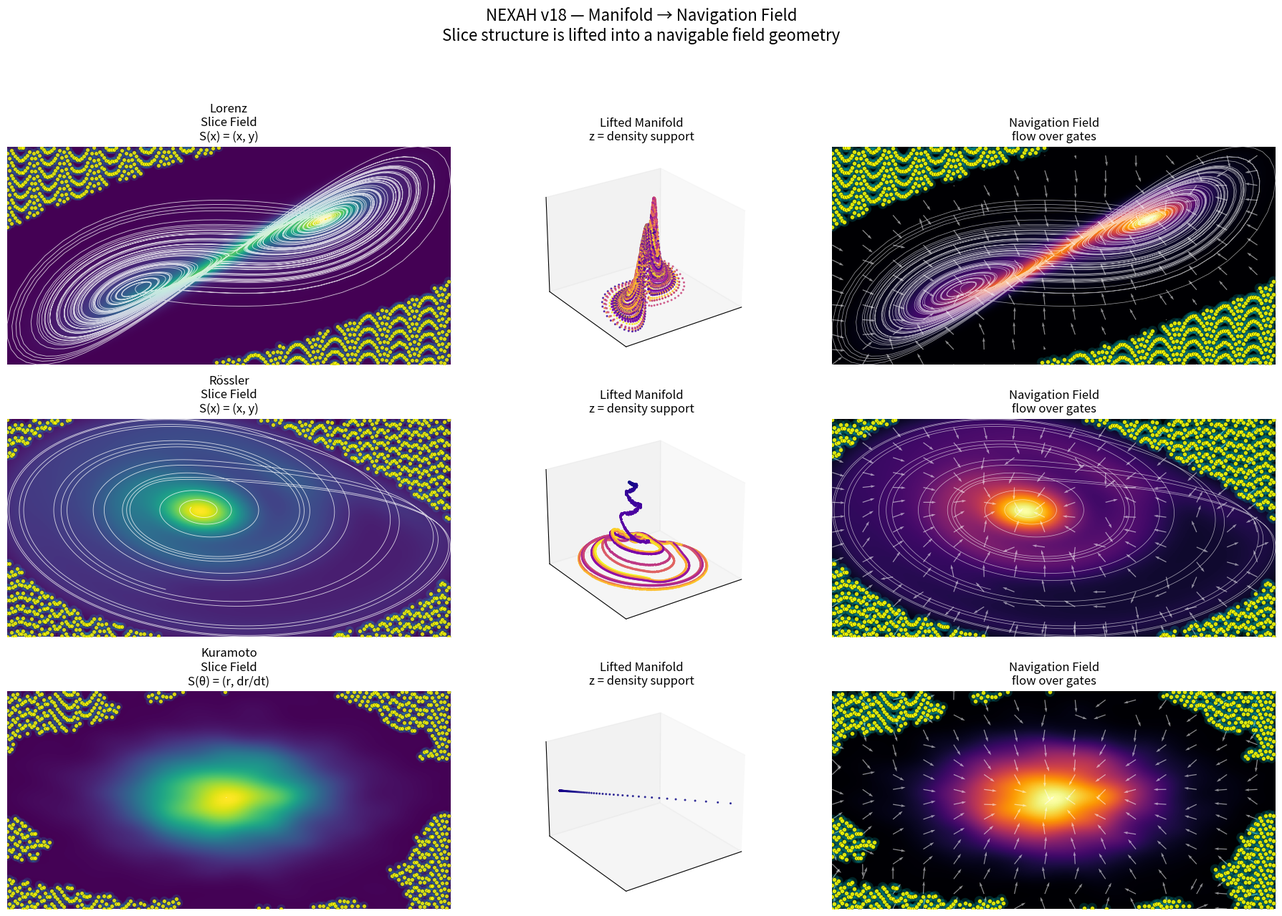

Source code (Python): (Note: this script raises an exception after producing the figure.)
# NEXAH v18 — Manifold → Navigation Field
#
# Idea:
# 2D slice is not the full structure.
# We reconstruct a lifted manifold-like space and derive a navigation field on it.
#
# Systems:
# - Lorenz
# - Rössler
# - Kuramoto
#
# Output:
# RESEARCH/visuals/nexah_manifold_navigation_field_v18.png

import numpy as np
import matplotlib.pyplot as plt
from scipy.stats import gaussian_kde
from mpl_toolkits.mplot3d import Axes3D  # noqa: F401


# ============================================================
# SYSTEMS
# ============================================================

def lorenz(n=9000, dt=0.01):
    def f(x, y, z):
        return 10 * (y - x), x * (28 - z) - y, x * y - 2.667 * z

    xs, ys, zs = np.zeros(n), np.zeros(n), np.zeros(n)
    xs[0], ys[0], zs[0] = 0.1, 0.0, 0.0

    for i in range(n - 1):
        dx, dy, dz = f(xs[i], ys[i], zs[i])
        xs[i + 1] = xs[i] + dx * dt
        ys[i + 1] = ys[i] + dy * dt
        zs[i + 1] = zs[i] + dz * dt

    return xs[1000:], ys[1000:]


def rossler(n=10000, dt=0.01):
    def f(x, y, z):
        return -y - z, x + 0.2 * y, 0.2 + z * (x - 5.7)

    xs, ys, zs = np.zeros(n), np.zeros(n), np.zeros(n)
    xs[0], ys[0], zs[0] = 0.1, 0.0, 0.0

    for i in range(n - 1):
        dx, dy, dz = f(xs[i], ys[i], zs[i])
        xs[i + 1] = xs[i] + dx * dt
        ys[i + 1] = ys[i] + dy * dt
        zs[i + 1] = zs[i] + dz * dt

    return xs[1500:], ys[1500:]


def kuramoto(n_agents=64, steps=3500, dt=0.04, K=2.2, seed=7):
    rng = np.random.default_rng(seed)
    theta = rng.uniform(0, 2 * np.pi, n_agents)
    omega = rng.normal(0.0, 0.55, n_agents)

    r_vals = np.zeros(steps)

    for t in range(steps):
        order = np.mean(np.exp(1j * theta))
        r = np.abs(order)
        psi = np.angle(order)

        r_vals[t] = r

        theta_dot = omega + K * r * np.sin(psi - theta)
        theta = np.mod(theta + dt * theta_dot, 2 * np.pi)

    dr = np.gradient(r_vals)
    return r_vals[300:], (dr * 25.0)[300:]


# ============================================================
# FIELD HELPERS
# ============================================================

def density_field(x, y, grid_n=220):
    x = np.asarray(x)
    y = np.asarray(y)

    mask = np.isfinite(x) & np.isfinite(y)
    x = x[mask]
    y = y[mask]

    # avoid KDE singularity
    x = x + np.random.normal(0, 1e-6, len(x))
    y = y + np.random.normal(0, 1e-6, len(y))

    kde = gaussian_kde(np.vstack([x, y]))

    xmin, xmax = x.min(), x.max()
    ymin, ymax = y.min(), y.max()

    X, Y = np.mgrid[xmin:xmax:complex(grid_n), ymin:ymax:complex(grid_n)]
    Z = kde(np.vstack([X.ravel(), Y.ravel()])).reshape(X.shape)

    return X, Y, Z, [xmin, xmax, ymin, ymax]


def navigation_field(Z):
    # navigation proxy:
    # move toward high-density stable structure
    # while avoiding low-density gate/void areas
    dZdx, dZdy = np.gradient(Z)

    mag = np.sqrt(dZdx**2 + dZdy**2) + 1e-12
    Fx = dZdx / mag
    Fy = dZdy / mag

    return Fx, Fy


def detect_gates(Z, percentile=18):
    return Z < np.percentile(Z, percentile)


def gate_points(mask, extent, shape, max_points=700):
    gx, gy = np.where(mask)

    gx = np.interp(gx, [0, shape[0]], [extent[0], extent[1]])
    gy = np.interp(gy, [0, shape[1]], [extent[2], extent[3]])

    if len(gx) > max_points:
        idx = np.linspace(0, len(gx) - 1, max_points).astype(int)
        gx = gx[idx]
        gy = gy[idx]

    return gx, gy


def lift_manifold(x, y, Z, extent):
    # lifted manifold coordinate:
    # z_lift = normalized density sampled from the field
    xmin, xmax, ymin, ymax = extent

    xi = np.clip(((x - xmin) / (xmax - xmin) * (Z.shape[0] - 1)).astype(int), 0, Z.shape[0] - 1)
    yi = np.clip(((y - ymin) / (ymax - ymin) * (Z.shape[1] - 1)).astype(int), 0, Z.shape[1] - 1)

    z = Z[xi, yi]
    z = (z - z.min()) / (z.max() - z.min() + 1e-12)

    return z


# ============================================================
# RUN
# ============================================================

systems = [
    ("Lorenz", lorenz, "S(x) = (x, y)"),
    ("Rössler", rossler, "S(x) = (x, y)"),
    ("Kuramoto", kuramoto, "S(θ) = (r, dr/dt)"),
]

fig = plt.figure(figsize=(18, 13))

for row, (name, fn, slice_label) in enumerate(systems):
    x, y = fn()

    X, Y, Z, extent = density_field(x, y)
    Fx, Fy = navigation_field(Z)
    gates = detect_gates(Z)
    gx, gy = gate_points(gates, extent, Z.shape)

    z_lift = lift_manifold(x, y, Z, extent)

    # --------------------------------------------------------
    # 1. Slice field
    # --------------------------------------------------------
    ax1 = fig.add_subplot(3, 3, row * 3 + 1)

    ax1.imshow(np.rot90(Z), cmap="viridis", extent=extent, aspect="auto")
    ax1.plot(x, y, color="white", lw=0.65, alpha=0.75)

    ax1.scatter(gx, gy, s=80, c="cyan", alpha=0.12, edgecolors="none")
    ax1.scatter(gx, gy, s=16, c="yellow", alpha=0.8, edgecolors="black", linewidths=0.2)

    ax1.set_title(f"{name}\nSlice Field\n{slice_label}")
    ax1.axis("off")

    # --------------------------------------------------------
    # 2. Lifted manifold
    # --------------------------------------------------------
    ax2 = fig.add_subplot(3, 3, row * 3 + 2, projection="3d")

    t = np.linspace(0, 1, len(x))

    ax2.scatter(
        x,
        y,
        z_lift,
        c=t,
        cmap="plasma",
        s=1.4,
        alpha=0.75,
    )

    ax2.set_title("Lifted Manifold\nz = density support")
    ax2.set_xticks([])
    ax2.set_yticks([])
    ax2.set_zticks([])
    ax2.view_init(elev=25, azim=235)

    # --------------------------------------------------------
    # 3. Navigation field
    # --------------------------------------------------------
    ax3 = fig.add_subplot(3, 3, row * 3 + 3)

    ax3.imshow(np.rot90(Z), cmap="inferno", extent=extent, aspect="auto")

    ax3.quiver(
        X[::15, ::15],
        Y[::15, ::15],
        Fx[::15, ::15],
        Fy[::15, ::15],
        color="white",
        scale=35,
        width=0.002,
        alpha=0.55,
    )

    ax3.plot(x, y, color="white", lw=0.55, alpha=0.6)

    ax3.scatter(gx, gy, s=100, c="cyan", alpha=0.14, edgecolors="none")
    ax3.scatter(gx, gy, s=18, c="yellow", alpha=0.85, edgecolors="black", linewidths=0.25)

    ax3.set_title("Navigation Field\nflow over gates")
    ax3.axis("off")


fig.suptitle(
    "NEXAH v18 — Manifold → Navigation Field\n"
    "Slice structure is lifted into a navigable field geometry",
    fontsize=16,
)

plt.tight_layout(rect=[0, 0, 1, 0.94])

out = "RESEARCH/visuals/nexah_manifold_navigation_field_v18.png"

plt.savefig(out, dpi=300, bbox_inches="tight")

print(f"Saved visual to: {out}")

plt.show()
